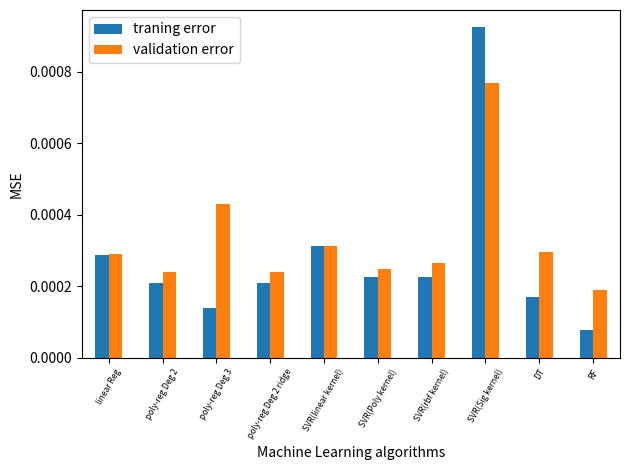

This chart was generated by the following Python code: (Note: this script raises an exception after producing the figure.)
#!/usr/bin/env python3
# -*- coding: utf-8 -*-
"""
Created on Mon May 11 15:48:58 2020

[redacted]
"""

import pandas as pd
import numpy as np
import matplotlib.pyplot as plt

trainingError = np.array([0.288, 0.208, 0.140, 0.208, 0.312, 0.226, 0.225, 0.927, 0.171, 0.077]) * 10 **(-3)
validationError = np.array([0.291, 0.240, 0.430, 0.239, 0.313, 0.249, 0.265, 0.769, 0.297, 0.191]) * 10 **(-3)
index = ['linear Reg', 'poly-reg Deg 2', 'poly-reg Deg 3','poly-reg Deg 2 ridge',
         'SVR(linear kernel)', 'SVR(Poly kernel)','SVR(rbf kernel)', 'SVR(Sig kernel)', 'DT', 'RF']
df = pd.DataFrame({'traning error': trainingError,
                   'validation error': validationError}, index=index)
ax = df.plot.bar(rot=0)
plt.xticks(fontsize=6.1, rotation=60)
plt.xlabel('Machine Learning algorithms')
plt.ylabel('MSE')
plt.tight_layout()
plt.savefig('./images/errors.pdf')

trainingScore = [0.945, 0.964, 0.971, 0.943, 0.966, 0.969, 0.940, 0.990, 0.994]
validationScore = [0.944, 0.952, -0.026, 0.943, 0.960, 0.954, 0.941, 0.945, 0.963]
df = pd.DataFrame({'traningError': trainingScore,
                   'validationError': validationScore}, index=index)
ax = df.plot.bar(rot=0)
plt.xticks(fontsize=7, rotation=40)
plt.tight_layout()